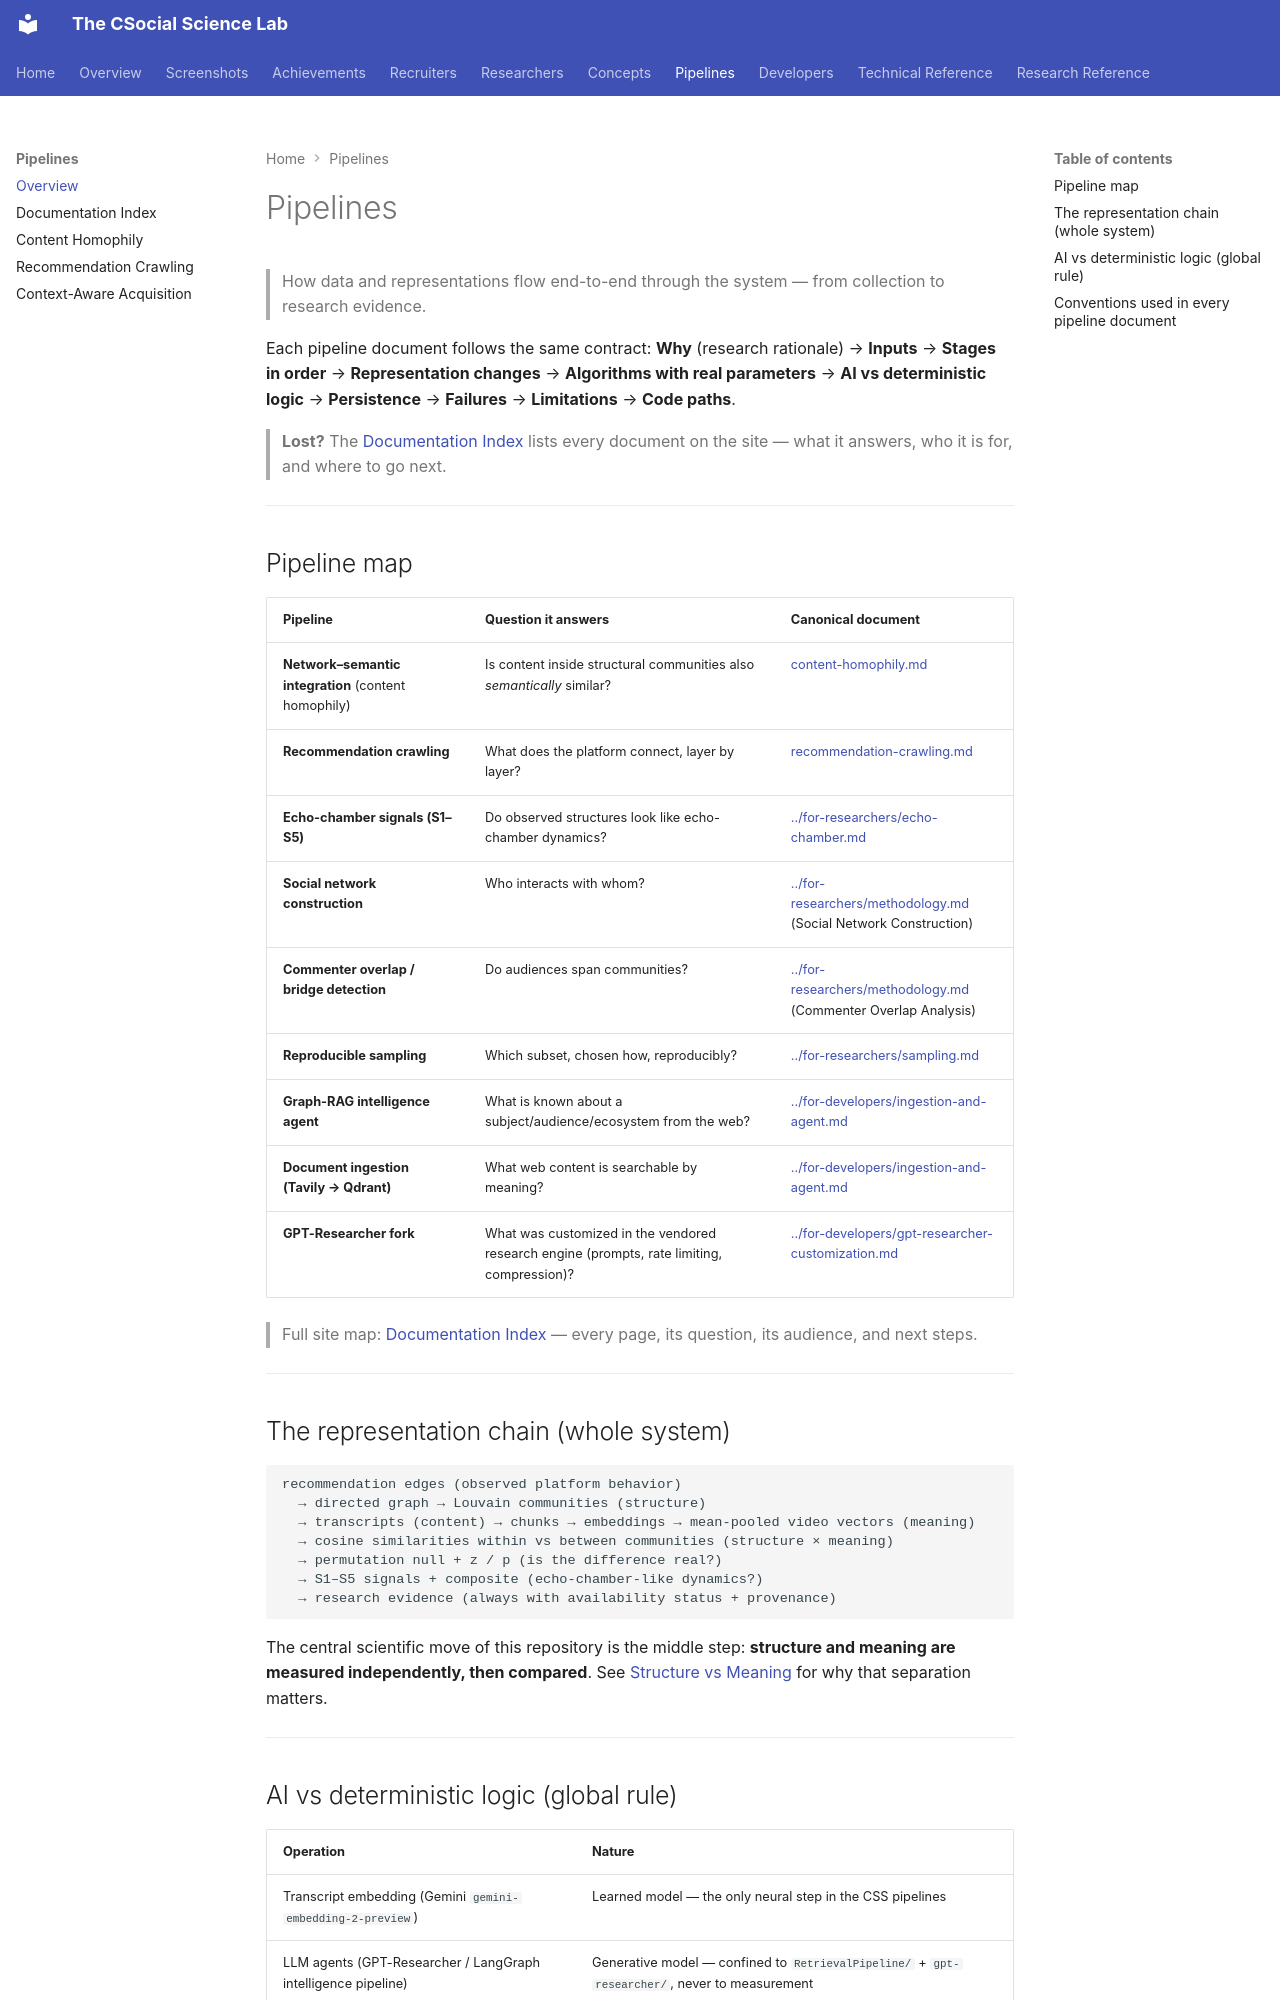

repository: Ahmed-yasser86/The_CSocial_Science_Lab · page: pipelines/index.html · generator: mkdocs

# Pipelines

> How data and representations flow end-to-end through the system — from collection to research evidence.

Each pipeline document follows the same contract: **Why** (research rationale) → **Inputs** → **Stages in order** → **Representation changes** → **Algorithms with real parameters** → **AI vs deterministic logic** → **Persistence** → **Failures** → **Limitations** → **Code paths**.

> **Lost?** The [Documentation Index](documentation-index.md) lists every document on the site — what it answers, who it is for, and where to go next.

---

## Pipeline map

| Pipeline | Question it answers | Canonical document |
|---|---|---|
| **Network–semantic integration** (content homophily) | Is content inside structural communities also *semantically* similar? | [content-homophily.md](content-homophily.md) |
| **Recommendation crawling** | What does the platform connect, layer by layer? | [recommendation-crawling.md](recommendation-crawling.md) |
| **Echo-chamber signals (S1–S5)** | Do observed structures look like echo-chamber dynamics? | [../for-researchers/echo-chamber.md](../for-researchers/echo-chamber.md) |
| **Social network construction** | Who interacts with whom? | [../for-researchers/methodology.md](../for-researchers/methodology.md) (Social Network Construction) |
| **Commenter overlap / bridge detection** | Do audiences span communities? | [../for-researchers/methodology.md](../for-researchers/methodology.md) (Commenter Overlap Analysis) |
| **Reproducible sampling** | Which subset, chosen how, reproducibly? | [../for-researchers/sampling.md](../for-researchers/sampling.md) |
| **Graph-RAG intelligence agent** | What is known about a subject/audience/ecosystem from the web? | [../for-developers/ingestion-and-agent.md](../for-developers/ingestion-and-agent.md) |
| **Document ingestion (Tavily → Qdrant)** | What web content is searchable by meaning? | [../for-developers/ingestion-and-agent.md](../for-developers/ingestion-and-agent.md) |
| **GPT-Researcher fork** | What was customized in the vendored research engine (prompts, rate limiting, compression)? | [../for-developers/gpt-researcher-customization.md](../for-developers/gpt-researcher-customization.md) |

> Full site map: [Documentation Index](documentation-index.md) — every page, its question, its audience, and next steps.

---

## The representation chain (whole system)

```
recommendation edges (observed platform behavior)
  → directed graph → Louvain communities (structure)
  → transcripts (content) → chunks → embeddings → mean-pooled video vectors (meaning)
  → cosine similarities within vs between communities (structure × meaning)
  → permutation null + z / p (is the difference real?)
  → S1–S5 signals + composite (echo-chamber-like dynamics?)
  → research evidence (always with availability status + provenance)
```

The central scientific move of this repository is the middle step: **structure and meaning are measured independently, then compared**. See [Structure vs Meaning](../concepts/structure-vs-meaning.md) for why that separation matters.

---
